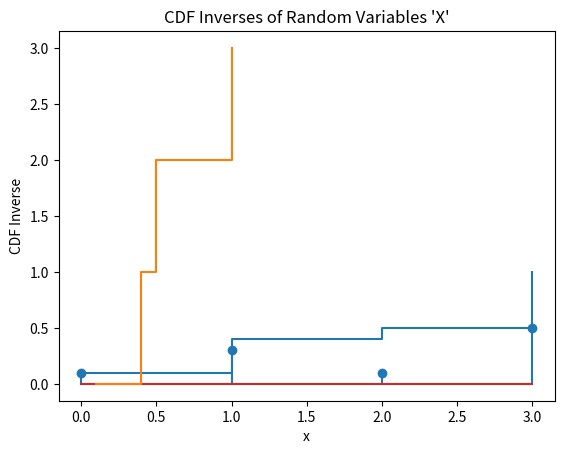

This figure's Python source:
import numpy as np
import matplotlib.pyplot as plt
from scipy.special import ndtri

# Random Variable
X = [0, 1, 2, 3]
# PMF of Random Variables
PMF = [0.1, 0.3, 0.1, 0.5]

# Random Generation of Random Variables corresponding to their PMF
Graph = np.random.choice(X, 10, p=PMF)

# Printing the Output
print ("Output of 10 Independent Events are ",Graph)

# Plotting the PMF of Random Variables
plt.stem(X,PMF)
plt.title("PMF of Random Variables 'X'")
plt.xlabel("X")
plt.ylabel("PMF")
plt.show()

# Calculating CDF of Random Variables
CDF = np.cumsum(PMF)
# Printing the CDF of Random Variables
print ("CDF of Random Variables 'X'",CDF)

# Plotting the CDF of Random Variables
plt.step(X,CDF,where='post')
plt.title("CDF of Random Variables 'X'")
plt.xlabel("x")
plt.ylabel("CDF")
plt.show()

# Plotting the CDF Inverse of Random Variables
plt.step(CDF,X,where='post')
plt.title("CDF Inverses of Random Variables 'X'")
plt.xlabel("x")
plt.ylabel("CDF Inverse")
plt.show()
